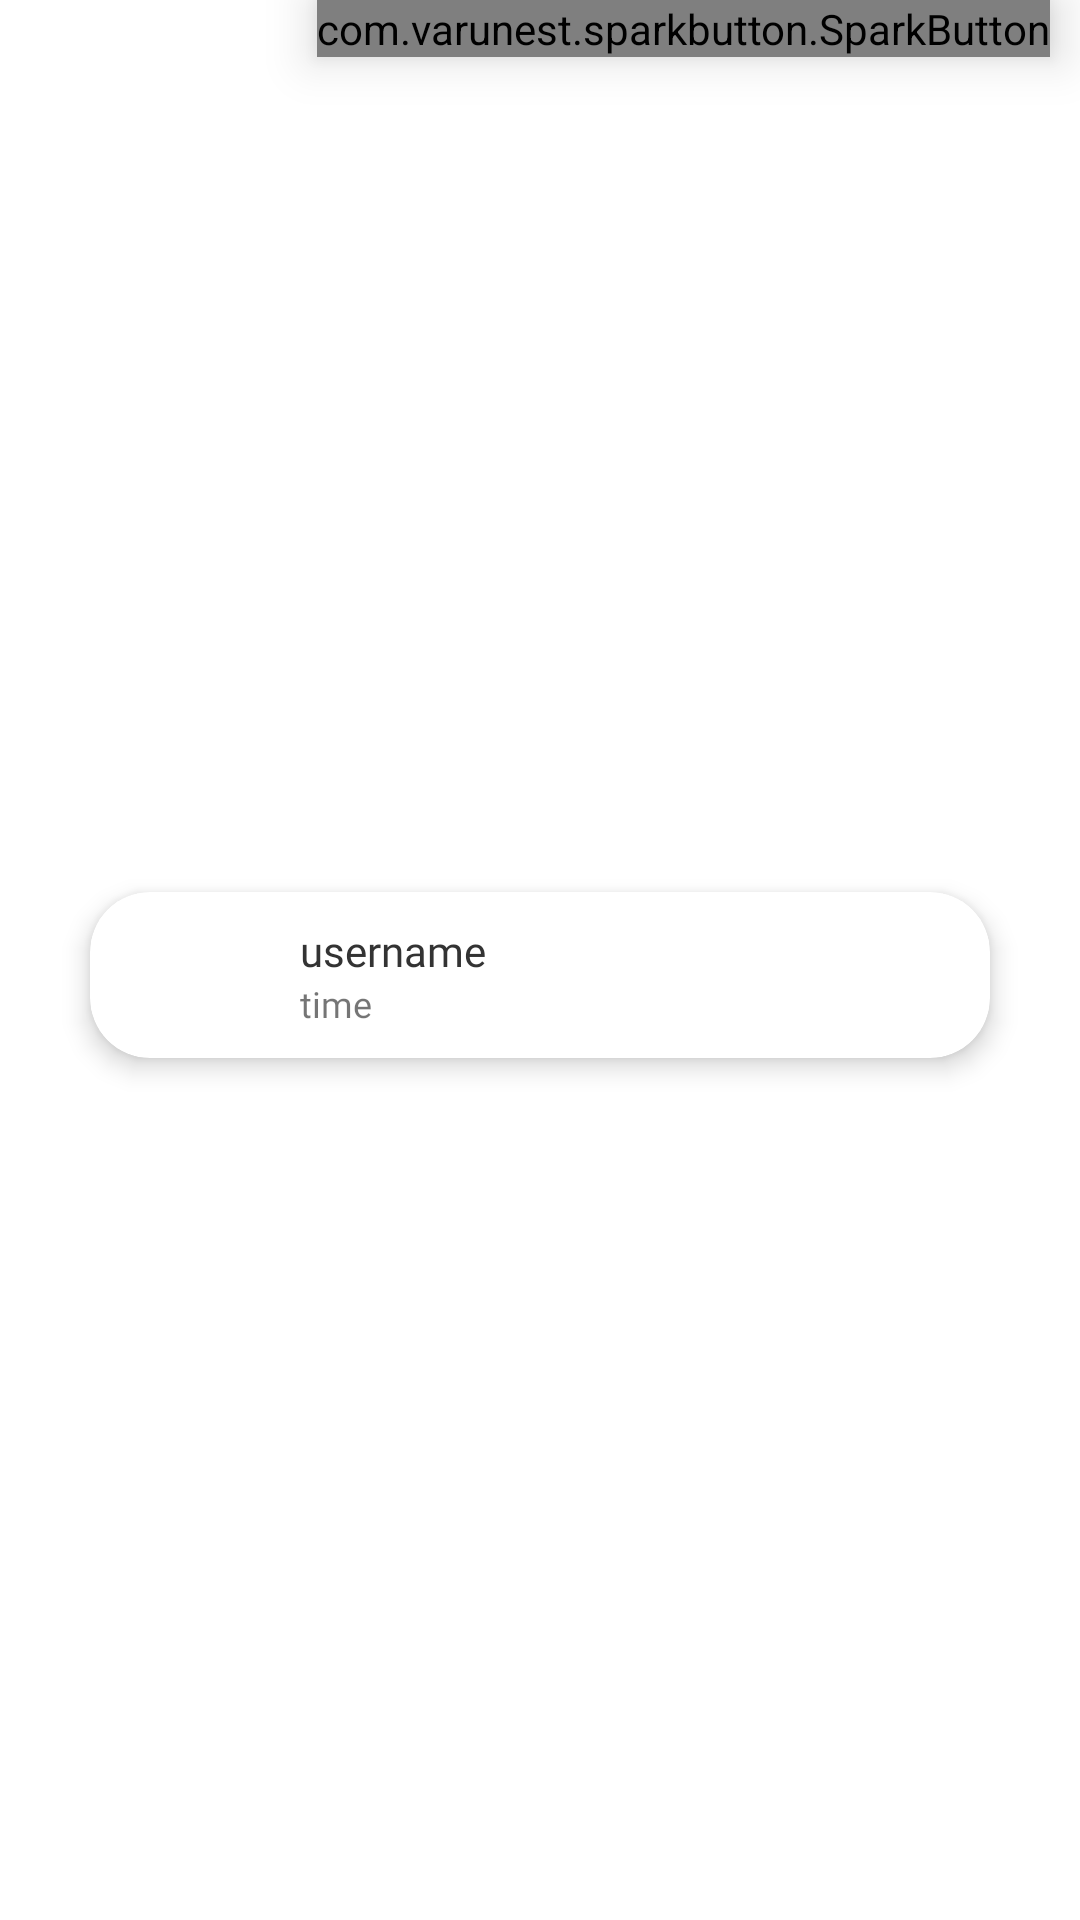

Produce the Android XML layout that renders to this screen, including the resource entries it uses.
<!-- AndroidManifest.xml: application theme Theme.Instaware -->
<!-- res/layout/media_list_item.xml -->
<?xml version="1.0" encoding="utf-8"?>
<androidx.constraintlayout.widget.ConstraintLayout xmlns:android="http://schemas.android.com/apk/res/android"
    xmlns:app="http://schemas.android.com/apk/res-auto"
    android:layout_width="match_parent"
    android:layout_height="wrap_content"
    xmlns:tools="http://schemas.android.com/tools">

    <androidx.cardview.widget.CardView
        android:id="@+id/card_view"
        android:layout_width="match_parent"
        android:layout_height="wrap_content"
        android:layout_marginHorizontal="30dp"
        android:layout_marginBottom="10dp"
        android:layout_marginTop="20dp"
        app:cardCornerRadius="20dp"
        app:cardElevation="5dp"
        app:layout_constraintBottom_toBottomOf="parent"
        app:layout_constraintEnd_toEndOf="parent"
        app:layout_constraintStart_toStartOf="parent"
        app:layout_constraintTop_toTopOf="parent">

        <RelativeLayout
            android:layout_width="match_parent"
            android:layout_height="wrap_content"
            app:layout_constraintBottom_toBottomOf="parent"
            app:layout_constraintEnd_toEndOf="parent"
            app:layout_constraintStart_toStartOf="parent"
            app:layout_constraintTop_toTopOf="parent">

            <RelativeLayout
                android:id="@+id/user_info_top_layout"
                android:layout_width="match_parent"
                android:layout_height="wrap_content"
                android:layout_marginHorizontal="20dp"
                android:layout_marginVertical="10dp">
                <androidx.appcompat.widget.AppCompatImageView
                    android:id="@+id/media_user_image_view"
                    android:adjustViewBounds="true"
                    android:layout_marginEnd="15dp"
                    android:layout_centerVertical="true"
                    android:layout_width="35dp"
                    android:layout_height="35dp"
                    android:src="@drawable/profile_pic_placeholder" />

                <TextView
                    android:id="@+id/media_username_text_view"
                    android:layout_width="match_parent"
                    android:layout_height="wrap_content"
                    android:layout_toEndOf="@+id/media_user_image_view"
                    android:fontFamily="@font/roboto_medium"
                    android:textColor="@color/black_soft"
                    android:text="username" />

                <TextView
                    android:id="@+id/media_time_text_view"
                    android:layout_width="match_parent"
                    android:layout_height="wrap_content"
                    android:fontFamily="@font/roboto_light"
                    android:textSize="12sp"
                    android:layout_below="@+id/media_username_text_view"
                    android:layout_toEndOf="@+id/media_user_image_view"
                    android:text="time" />

            </RelativeLayout>


            <TextView
                android:id="@+id/media_caption_textView"
                android:layout_width="match_parent"
                android:layout_height="wrap_content"
                android:visibility="gone"
                tools:visibility="visible"
                android:fontFamily="@font/roboto_light"
                android:layout_below="@+id/user_info_top_layout"
                android:layout_marginHorizontal="20dp"
                android:text="caption"
                android:textStyle="italic" />

            

            <androidx.appcompat.widget.AppCompatImageView
                android:id="@+id/media_image_view"
                android:adjustViewBounds="true"
                android:layout_marginTop="10dp"
                android:visibility="gone"
                tools:visibility="gone"
                android:layout_width="match_parent"
                android:layout_height="wrap_content"
                android:layout_below="@+id/media_caption_textView"
                android:src="@drawable/ic_no_data"/>

            <com.denzcoskun.imageslider.ImageSlider
                android:id="@+id/media_images_carousel"
                android:visibility="gone"
                android:layout_marginTop="10dp"
                app:iss_error_image="@drawable/ic_no_data"
                android:layout_width="match_parent"
                android:layout_height="340dp"
                android:layout_below="@+id/media_caption_textView"
                android:src="@drawable/ic_no_data"/>

        </RelativeLayout>
    </androidx.cardview.widget.CardView>

    <com.varunest.sparkbutton.SparkButton
        android:elevation="10dp"
        android:layout_marginHorizontal="10dp"
        app:layout_constraintBaseline_toBaselineOf="@+id/card_view"
        app:layout_constraintEnd_toEndOf="parent"
        android:id="@+id/media_like_button"
        android:layout_alignParentEnd="true"
        android:layout_alignParentBottom="true"
        android:layout_width="wrap_content"
        android:layout_height="wrap_content"
        app:sparkbutton_activeImage="@drawable/ic_heart_red"
        app:sparkbutton_inActiveImage="@drawable/ic_heart_grey"
        app:sparkbutton_iconSize="35dp"
        app:sparkbutton_primaryColor="@color/spark_primary_color"
        app:sparkbutton_secondaryColor="@color/spark_secondary_color" />

</androidx.constraintlayout.widget.ConstraintLayout>
<!-- resources referenced by this layout -->
<resources>
  <color name="black_soft">#333333</color>
  <!-- drawable ic_heart_grey: png bitmap (drawable, 1776 bytes) -->
  <!-- drawable ic_no_data: vector/xml drawable (drawable, 7977 chars, omitted) -->
  <style name="Theme.Instaware" parent="Theme.MaterialComponents.Light.NoActionBar">
          
          <item name="colorPrimary">@color/green_500</item>
          <item name="colorPrimaryVariant">@color/green_700</item>
          <item name="colorOnPrimary">@color/white</item>
          
          <item name="colorSecondary">@color/beige_200</item>
          <item name="colorSecondaryVariant">@color/beige_700</item>
          <item name="colorOnSecondary">@color/black</item>
          
          <item name="android:statusBarColor" tools:targetApi="l">?attr/colorPrimaryVariant</item>
          
      </style>
  <color name="green_500">#83BD75</color>
  <color name="green_700">#4E944F</color>
  <color name="white">#FFFFFFFF</color>
  <color name="beige_200">#E9EFC0</color>
  <color name="beige_700">#EDE6DB</color>
  <color name="black">#FF000000</color>
</resources>
